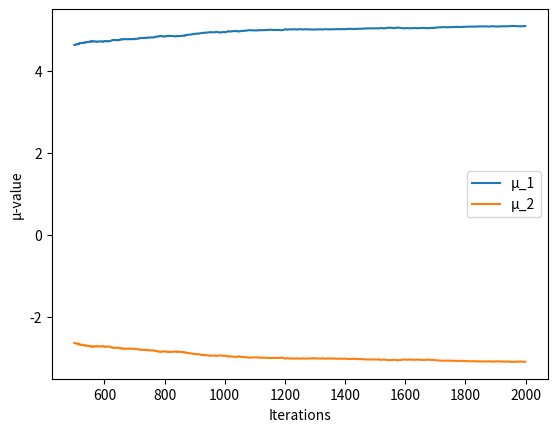
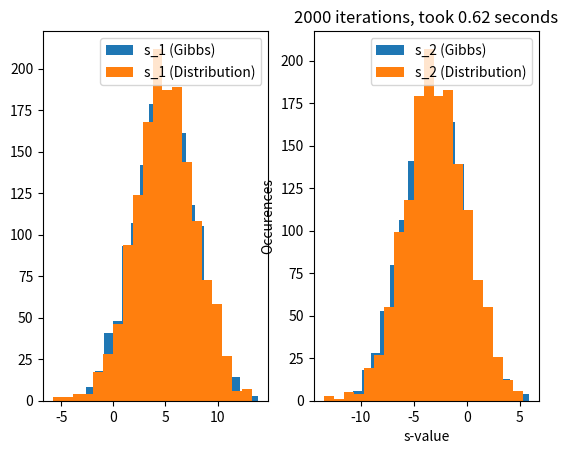
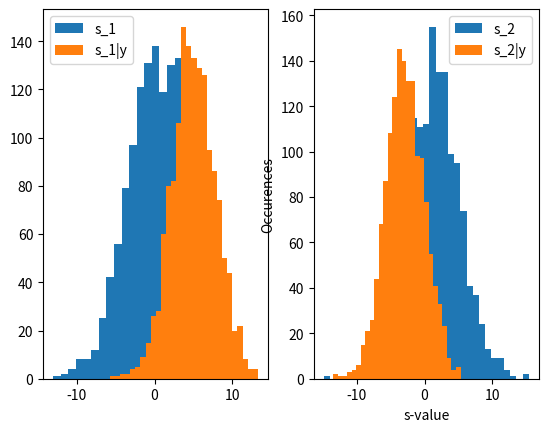

The matplotlib source for these figures, in order:
import time
import numpy as np
import matplotlib.pyplot as plt
from scipy.stats import truncnorm

def s_to_t(s1, s2, std_t): #Function to get t|s1,s2,y with s1, s2 as given values
    return truncnorm.rvs(0 - (s1-s2)/std_t, (np.inf - (s1-s2)/std_t), loc = (s1-s2), scale = std_t)

def t_to_s(t, A): #Function to get s1,s2|t,y with t as a given value
    global std_s_matrix
    global mu_s_vector
    std_s_matrix_old = std_s_matrix
    std_s_matrix = np.linalg.inv(np.linalg.inv(std_s_matrix_old) + (A.reshape(-1, 1) * (1/std_t)) @ A)
    mu_s_vector = std_s_matrix@(np.linalg.inv(std_s_matrix_old) @ mu_s_vector + A.reshape(-1, 1) * (1/std_t)*t)
    mu_s_transpose = mu_s_vector.reshape(1, -1)[0]
    return np.random.multivariate_normal(mu_s_transpose, std_s_matrix), [mu_s_vector[0][0], mu_s_vector[1][0]]

#Timer
time_taken = time.time()

#Starting µ and σ for S
mu_s = 1
std_s = 4

#The start is a ROW since it is an input to a function that generates 2d normal distributions
# The vector is a COLUMN since it is used in calculations as was done in Q3
mu_s_start = np.array([mu_s, mu_s])
mu_s_vector = np.array([[mu_s], [mu_s]])
std_s_matrix = np.array([[std_s**2, 0], [0, std_s**2]])
std_s_start = np.array([[std_s**2, 0], [0, std_s**2]])
A = np.array([[1, -1]]) # A-vector in the calculations
std_t = 5 # σ for t

Iters = 2000 #iterations
ab = 500 # burnout period
All_S = np.zeros((Iters, 2)) #Containing drawn S values
All_t = np.zeros(Iters) #Containing drawn t values
All_Mu_S = np.zeros((Iters, 2)) #mean of S in every iteration step

# Matrices where the s1 and s2 random values are stored as well as the µ-values (in All_Mu_S)
All_S[0] = [np.random.normal(loc=mu_s, scale = std_s), np.random.normal(loc=mu_s, scale = std_s)]
All_Mu_S[0] = [mu_s_vector[0][0], mu_s_vector[1][0]]

# We calculate t, then s, and repeat for as many times as the iterations
for i in range(Iters-1):
    All_t[i] = s_to_t(All_S[i,0], All_S[i,1], std_t)
    All_S[i+1], All_Mu_S[i+1] = t_to_s(All_t[i], A)

# Result vectors, x stores iterations, y stores s1 and s2, w stores µ1 and µ2
x = [i for i in range(ab,Iters)]
y1 = [All_S[i][0] for i in range(ab,Iters)]
y2 = [All_S[i][1] for i in range(ab,Iters)]
w1 = [All_Mu_S[i][0] for i in range(ab,Iters)]
w2 = [All_Mu_S[i][1] for i in range(ab,Iters)]


# How the mean changes (after burnout period)
plt.plot(x,w1)
plt.plot(x,w2)
plt.legend(["µ_1", "µ_2"])
plt.xlabel("Iterations")
plt.ylabel("µ-value")
plt.show()

#FINDING NEW MEAN AND CO VARIANCE FROM DRAWN S1 AND S2 FOR POSTERIOR DISTRIBUTION

#Finding mean
mu_S1 = np.mean(y1)
mu_S2 = np.mean(y2)

#Finding the Covariance matrix
co_11 = 0
co_121 = 0
co_22 = 0

for i in range(len(y1)):
    co_11 += (y1[i]-mu_S1)**2
    co_22 += (y2[i]-mu_S2)**2
    co_121 += (y1[i]-mu_S1)*(y2[i]-mu_S2)

co_11 /= len(y1)-1
co_121 /= len(y1)-1
co_22 /= len(y2)-1

# Putting the results into a vector (µ) and a matrix (covariance)
mu_vector = np.array([mu_S1, mu_S2])
covariance_matrix = np.array([[co_11, co_121], [co_121, co_22]])

# Samples excluding the burnout period
samples_drawn = Iters - ab

# Draws samples from the original µ values and covariance matrix, the draws values from the new M values and covariance matrix
All_samples_drawn = np.zeros((samples_drawn, 2))
Samples_from_start = np.zeros((samples_drawn, 2))
for i in range(samples_drawn):
    All_samples_drawn[i] = np.random.multivariate_normal(mu_vector, covariance_matrix)
    Samples_from_start[i] = np.random.multivariate_normal(mu_s_start, std_s_start)

#Results are split into new s1, s2 and starting value for s1, s2
newy1 = [All_samples_drawn[i][0] for i in range(samples_drawn)]
newy2 = [All_samples_drawn[i][1] for i in range(samples_drawn)]

start1 = [Samples_from_start[i][0] for i in range(samples_drawn)]
start2 = [Samples_from_start[i][1] for i in range(samples_drawn)]

#Timer stops, for accurate time comment out all the plots
time_taken = time.time() - time_taken
print(f"Time taken = {time_taken}")

#Shows the Gibbs and the new distribution
figure, axis = plt.subplots(1,2)
axis[0].hist(y1, bins=20)
axis[0].hist(newy1, bins=20)
axis[0].legend(["s_1 (Gibbs)", "s_1 (Distribution)"])

axis[1].hist(y2, bins=20)
axis[1].hist(newy2, bins=20)
axis[1].legend(["s_2 (Gibbs)", "s_2 (Distribution)"])

plt.xlabel("s-value")
plt.ylabel("Occurences")
plt.title(f"{Iters} iterations, took {round(time_taken, 2)} seconds")

plt.show()

#shows the start distribution (s1, s2) and the resulting distribution (s1, s2|y)
figure, axis = plt.subplots(1,2)
axis[0].hist(start1, bins='auto')
axis[0].hist(newy1, bins='auto')
axis[0].legend(['s_1', 's_1|y'])

axis[1].hist(start2, bins='auto')
axis[1].hist(newy2, bins='auto')
axis[1].legend(['s_2', 's_2|y'])

plt.xlabel("s-value")
plt.ylabel("Occurences")
plt.show()